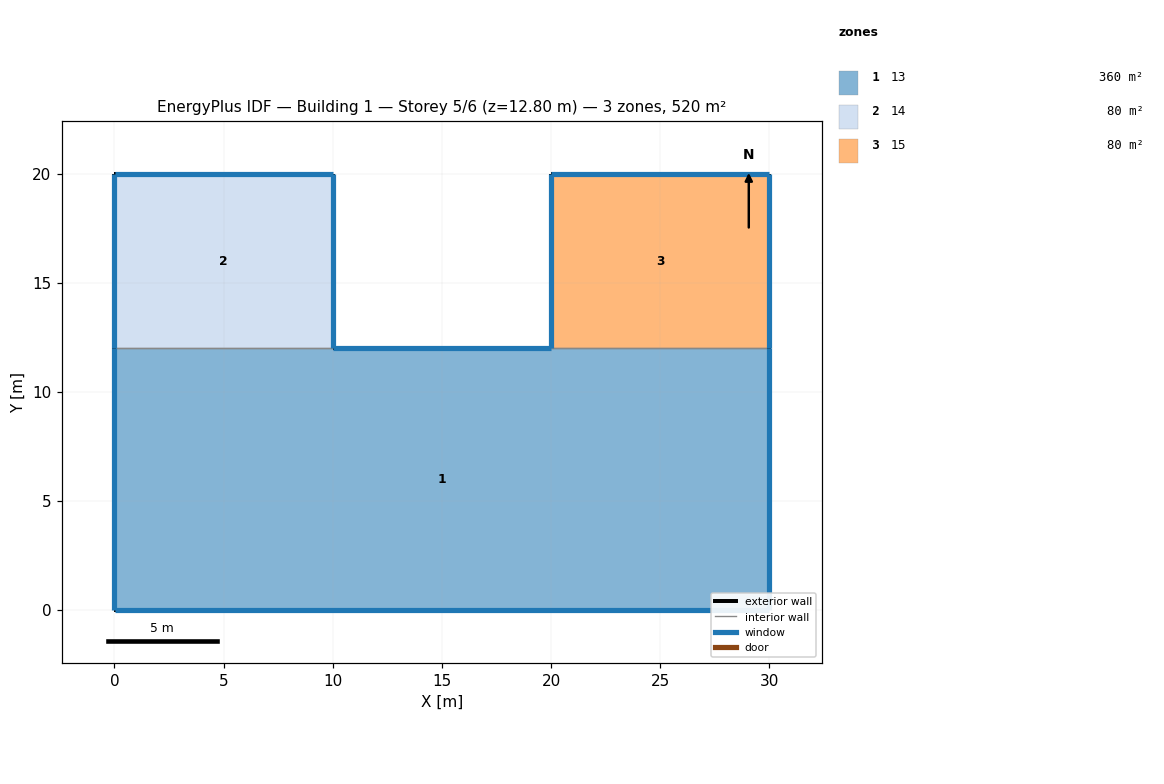
=== STOREY PLAN SPEC (per zone: floor XY polygon, exterior-wall plan segments, windows/doors) ===
zone 1: 13  (360.0 m²)
  floor: (0.00, 0.00) (30.00, 0.00) (30.00, 12.00) (0.00, 12.00)
  exterior wall: (30.00, 0.00) – (0.00, 0.00)  [30.0 m]
    window: (0.01, 0.00) – (29.99, 0.00)  [52.8 m²]
  exterior wall: (0.00, 0.00) – (0.00, 12.00)  [12.0 m]
    window: (0.00, 11.99) – (0.00, 0.01)  [13.4 m²]
  exterior wall: (10.00, 12.00) – (20.00, 12.00)  [10.0 m]
    window: (19.99, 12.00) – (10.01, 12.00)  [17.6 m²]
  exterior wall: (30.00, 12.00) – (30.00, 0.00)  [12.0 m]
    window: (30.00, 0.01) – (30.00, 11.99)  [13.4 m²]
  interior walls: 2
zone 2: 14  (80.0 m²)
  floor: (0.00, 12.00) (10.00, 12.00) (10.00, 20.00) (0.00, 20.00)
  exterior wall: (0.00, 12.00) – (0.00, 20.00)  [8.0 m]
    window: (0.00, 19.99) – (0.00, 12.01)  [8.9 m²]
  exterior wall: (0.00, 20.00) – (10.00, 20.00)  [10.0 m]
    window: (9.99, 20.00) – (0.01, 20.00)  [17.6 m²]
  exterior wall: (10.00, 20.00) – (10.00, 12.00)  [8.0 m]
    window: (10.00, 12.01) – (10.00, 19.99)  [8.9 m²]
  interior walls: 1
zone 3: 15  (80.0 m²)
  floor: (20.00, 12.00) (30.00, 12.00) (30.00, 20.00) (20.00, 20.00)
  exterior wall: (30.00, 20.00) – (30.00, 12.00)  [8.0 m]
    window: (30.00, 12.01) – (30.00, 19.99)  [8.9 m²]
  exterior wall: (20.00, 12.00) – (20.00, 20.00)  [8.0 m]
    window: (20.00, 19.99) – (20.00, 12.01)  [8.9 m²]
  exterior wall: (20.00, 20.00) – (30.00, 20.00)  [10.0 m]
    window: (29.99, 20.00) – (20.01, 20.00)  [17.6 m²]
  interior walls: 1

=== DERIVED (storey summary) ===
Building: Building 1
Storey: 5 of 6  (floor level z = 12.80 m)
Storey gross floor area: 520.0 m²
Zones on this storey: 3
  - 13: floor 360.0 m²; exterior wall 64.0 m (204.8 m²); 4 window(s) 97.2 m²; WWR 47.4%
  - 14: floor 80.0 m²; exterior wall 26.0 m (83.2 m²); 3 window(s) 35.4 m²; WWR 42.6%
  - 15: floor 80.0 m²; exterior wall 26.0 m (83.2 m²); 3 window(s) 35.4 m²; WWR 42.6%
Zone adjacency (shared interzone walls):
  - 13 ↔ 14
  - 13 ↔ 15